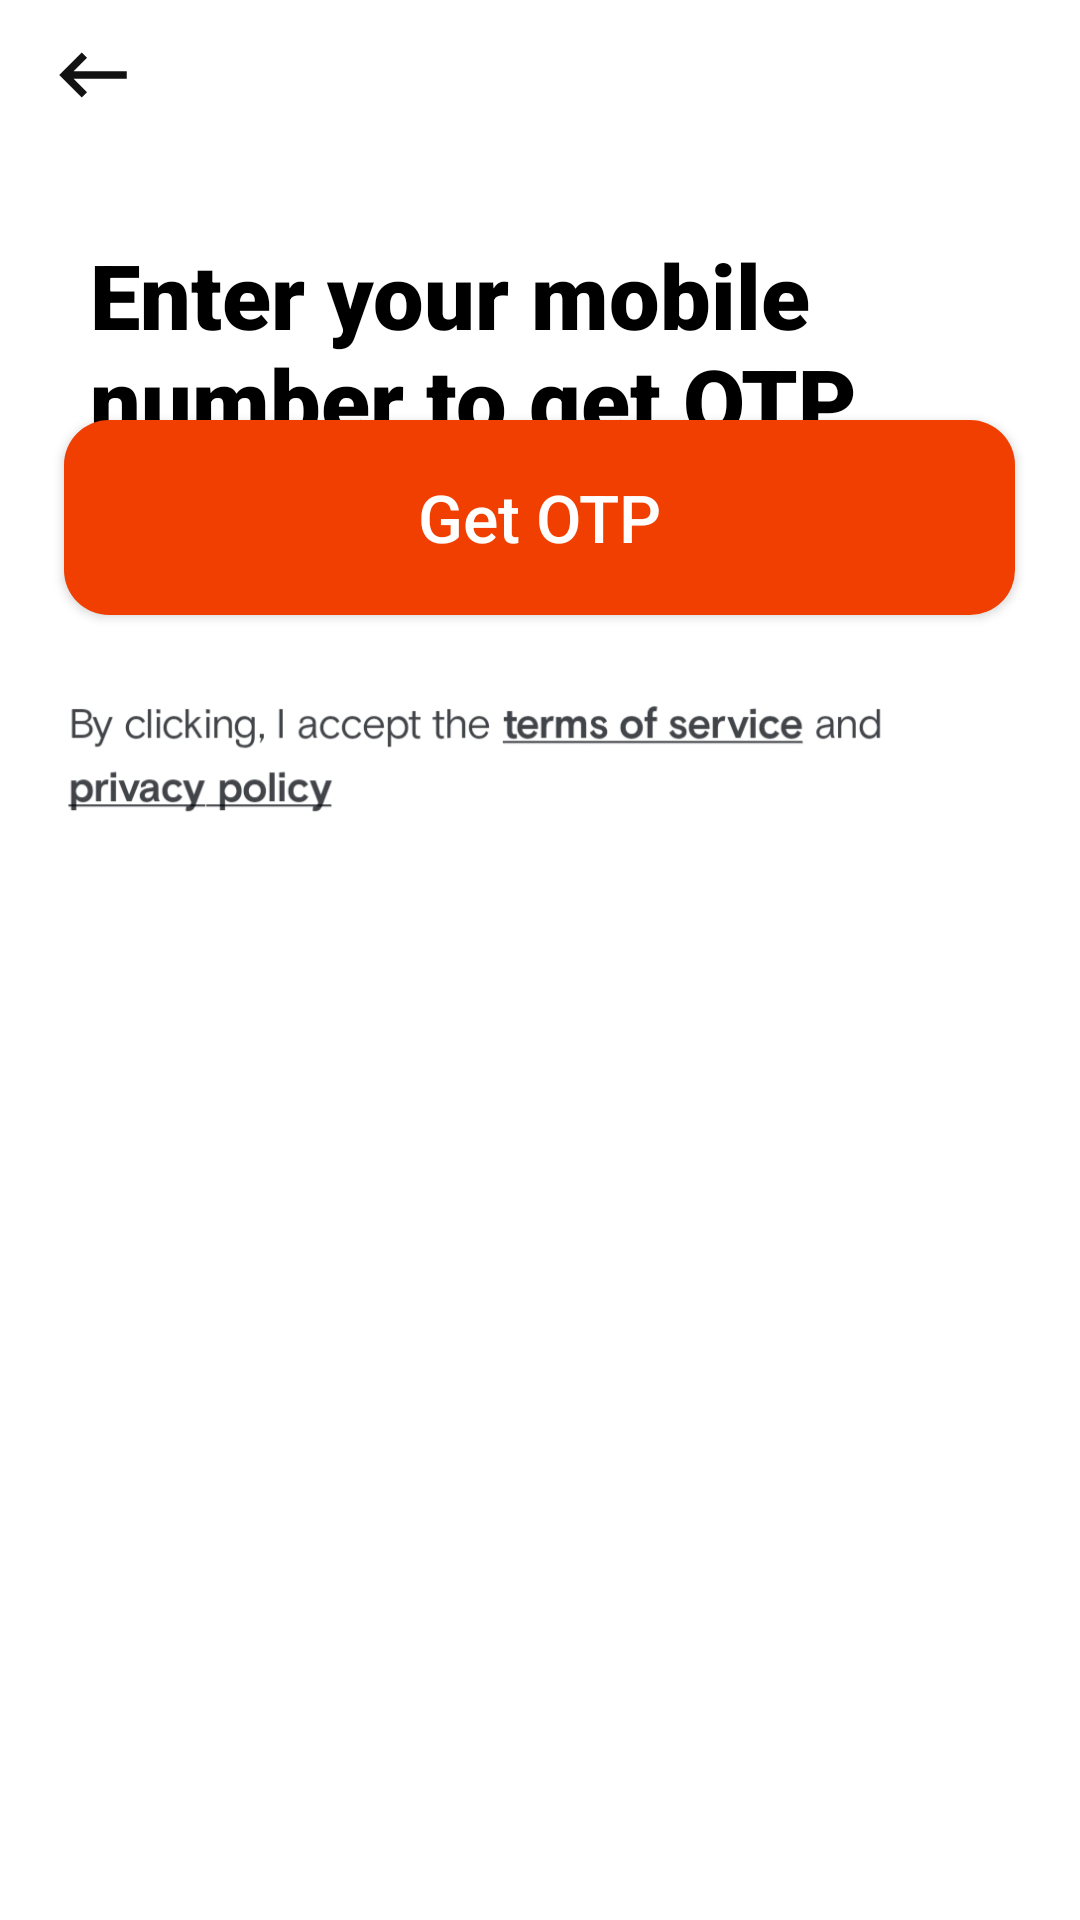

Write the Android layout XML for this screen, with the resource values it uses.
<!-- AndroidManifest.xml: application theme Theme.Twiggy -->
<!-- res/layout/activity_next.xml -->
<?xml version="1.0" encoding="utf-8"?>
<androidx.constraintlayout.widget.ConstraintLayout
    xmlns:android="http://schemas.android.com/apk/res/android"
    xmlns:app="http://schemas.android.com/apk/res-auto"
    xmlns:tools="http://schemas.android.com/tools"
    android:background="@color/background"
    android:layout_width="match_parent"
    android:layout_height="match_parent"
    tools:context=".NextActivity">

   <TextView
       android:id="@+id/textView2"
       android:layout_width="wrap_content"
       android:layout_height="wrap_content"
       android:fontFamily="sans-serif-black"
       android:padding="30dp"
       android:text="@string/enter_your_mobile_number_to_get_otp"
       android:textColor="@color/black"
       android:textSize="30sp"
       android:textStyle="bold"
       app:layout_constraintBottom_toBottomOf="parent"
       app:layout_constraintEnd_toEndOf="parent"
       app:layout_constraintHorizontal_bias="0.0"
       app:layout_constraintStart_toStartOf="parent"
       app:layout_constraintTop_toTopOf="parent"
       app:layout_constraintVertical_bias="0.095" />
   <ImageView
       android:layout_width="62dp"
       android:layout_height="50dp"
       android:padding="10dp"
       android:outlineAmbientShadowColor="@color/background"
       android:id="@+id/back_arrow"
       android:src="@drawable/baseline_keyboard_backspace_24"
       tools:layout_editor_absoluteX="0dp"
       tools:layout_editor_absoluteY="16dp"
       tools:ignore="MissingConstraints" />

   <com.google.android.material.textfield.TextInputLayout
       android:id="@+id/text_input"
       style="@style/Widget.MaterialComponents.TextInputLayout.OutlinedBox"
       android:layout_width="338dp"
       android:layout_height="89dp"
       android:layout_marginStart="32dp"
       android:layout_marginEnd="32dp"
       android:layout_marginBottom="462dp"
       android:hint="@string/mobile_number"
       app:boxCornerRadiusBottomEnd="13sp"
       app:boxCornerRadiusBottomStart="13sp"
       app:boxCornerRadiusTopEnd="13sp"
       app:boxCornerRadiusTopStart="13sp"
       app:boxStrokeColor="@color/orange"
       app:counterEnabled="true"
       app:counterMaxLength="10"
       app:endIconCheckable="true"
       app:endIconMode="clear_text"
       app:helperText="Required*"
       app:helperTextTextColor="@color/red"
       app:hintTextColor="@color/orange"
       app:layout_constraintBottom_toBottomOf="parent"
       app:layout_constraintEnd_toEndOf="parent"
       app:layout_constraintStart_toStartOf="parent"
       app:layout_constraintTop_toBottomOf="@+id/textView2"
       app:prefixText="+91"
       app:prefixTextColor="@color/black"
       app:startIconDrawable="@drawable/baseline_phone_24">

      <com.google.android.material.textfield.TextInputEditText
          android:id="@+id/text_input_edit"
          android:layout_width="match_parent"
          android:layout_height="wrap_content"
          android:textColor="@color/black"
          android:layout_gravity="center"
          android:inputType="number"
          android:maxLength="10" />
   </com.google.android.material.textfield.TextInputLayout>

   <androidx.appcompat.widget.AppCompatButton
       android:id="@+id/otp"
       android:layout_width="317dp"
       android:layout_height="65dp"
       android:layout_marginTop="4dp"
       android:background="@drawable/button_design"
       android:gravity="center"
       android:text="@string/get_otp"
       android:textAllCaps="false"
       android:textColor="@color/white"
       android:textSize="22sp"
       app:layout_constraintEnd_toEndOf="parent"
       app:layout_constraintHorizontal_bias="0.494"
       app:layout_constraintStart_toStartOf="parent"
       app:layout_constraintTop_toBottomOf="@+id/text_input" />

   <ImageView
       android:layout_width="357dp"
       android:layout_height="69dp"
       android:src="@drawable/image_policy"
       app:layout_constraintBottom_toBottomOf="parent"
       app:layout_constraintEnd_toEndOf="parent"
       app:layout_constraintHorizontal_bias="1.0"
       app:layout_constraintStart_toStartOf="parent"
       app:layout_constraintTop_toBottomOf="@+id/otp"
       app:layout_constraintVertical_bias="0.039" />

</androidx.constraintlayout.widget.ConstraintLayout>
<!-- resources referenced by this layout -->
<resources>
  <color name="background">#FFFFFF</color>
  <color name="black">#FF000000</color>
  <color name="orange">#f13f01</color>
  <color name="red">#E10303</color>
  <color name="white">#FFFFFFFF</color>
  <!-- drawable baseline_keyboard_backspace_24 (drawable) -->
  <vector android:autoMirrored="true" android:height="24dp"
      android:tint="#131212" android:viewportHeight="24"
      android:viewportWidth="24" android:width="24dp" xmlns:android="http://schemas.android.com/apk/res/android">
      <path android:fillColor="@android:color/white" android:pathData="M21,11H6.83l3.58,-3.59L9,6l-6,6 6,6 1.41,-1.41L6.83,13H21z"/>
  </vector>
  <!-- drawable baseline_phone_24 (drawable) -->
  <vector android:height="24dp" android:tint="#262525"
      android:viewportHeight="24" android:viewportWidth="24"
      android:width="24dp" xmlns:android="http://schemas.android.com/apk/res/android">
      <path android:fillColor="@android:color/white" android:pathData="M6.62,10.79c1.44,2.83 3.76,5.14 6.59,6.59l2.2,-2.2c0.27,-0.27 0.67,-0.36 1.02,-0.24 1.12,0.37 2.33,0.57 3.57,0.57 0.55,0 1,0.45 1,1V20c0,0.55 -0.45,1 -1,1 -9.39,0 -17,-7.61 -17,-17 0,-0.55 0.45,-1 1,-1h3.5c0.55,0 1,0.45 1,1 0,1.25 0.2,2.45 0.57,3.57 0.11,0.35 0.03,0.74 -0.25,1.02l-2.2,2.2z"/>
  </vector>
  <!-- drawable button_design (drawable) -->
  <?xml version="1.0" encoding="utf-8"?>
  <shape xmlns:android="http://schemas.android.com/apk/res/android" android:shape="rectangle">
  <gradient
      android:startColor="@color/orange"
      android:centerColor="@color/orange"
      android:endColor="@color/orange"/>
      <corners android:radius="15sp"/>
  </shape>
  <!-- drawable image_policy: jpg bitmap (drawable, 37076 bytes) -->
  <string name="enter_your_mobile_number_to_get_otp">Enter your mobile number to get OTP</string>
  <string name="get_otp">Get OTP</string>
  <string name="mobile_number">Mobile Number</string>
  <style name="Theme.Twiggy" parent="Base.Theme.Twiggy" />
  <style name="Base.Theme.Twiggy" parent="Theme.MaterialComponents.DayNight.NoActionBar">
          
  
          
          <item name="colorPrimaryVariant">@color/orange</item>
  
      </style>
</resources>
